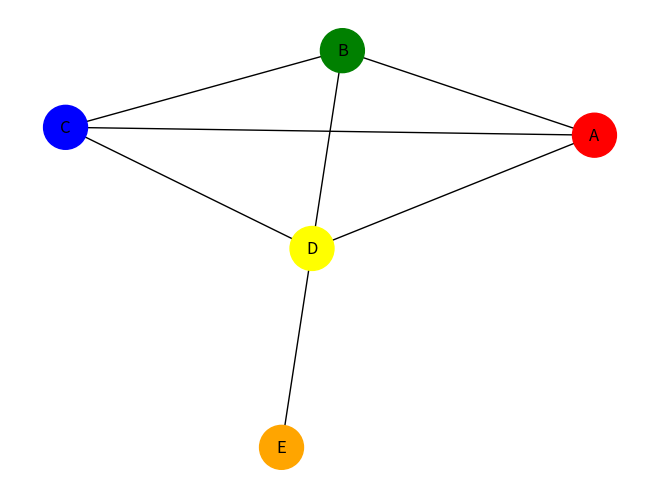

Here is the Python script that generated this plot:
import matplotlib.pyplot as plt
import networkx as nx

# Creiamo un grafo vuoto
G = nx.Graph()

# Aggiungiamo i nodi
nodi = ['A', 'B', 'C', 'D', 'E']
G.add_nodes_from(nodi)

# Aggiungiamo gli archi
archi = [('A', 'B'), ('A', 'C'), ('A', 'D'), ('B', 'C'), ('B', 'D'), ('C', 'D'), ('D', 'E')]
G.add_edges_from(archi)

# Definiamo i colori per i nodi
colori = ['red', 'green', 'blue', 'yellow', 'orange']

# Assegnamo un colore a ciascun nodo
color_map = {nodo: colori[i] for i, nodo in enumerate(nodi)}

# Disegniamo il grafo con i colori assegnati ai nodi
nx.draw(G, with_labels=True, node_color=[color_map[nodo] for nodo in G.nodes()], node_size=1000, font_size=12)
plt.show()
